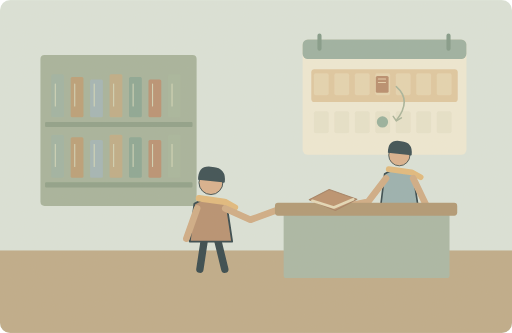
t = 0.00 s
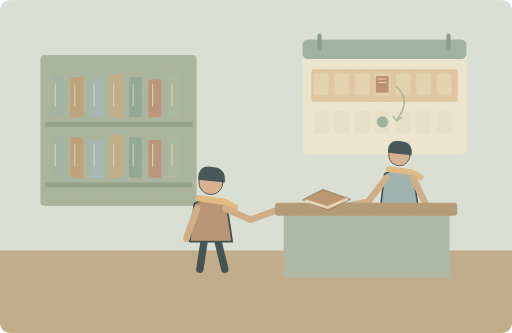
t = 1.25 s
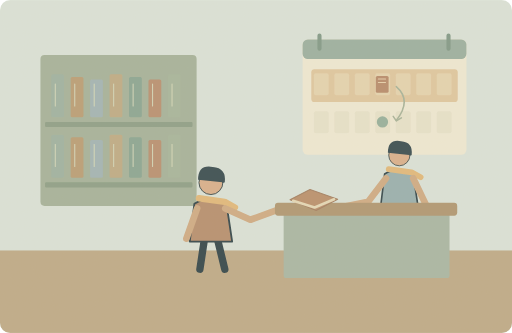
t = 3.75 s
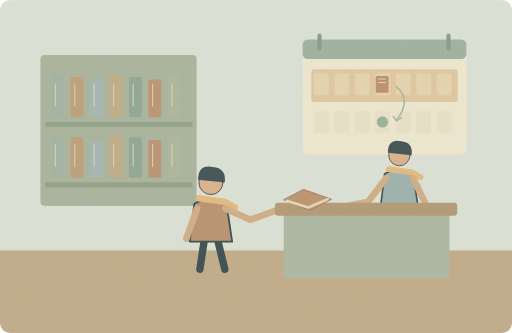
t = 5.00 s
t = 6.65 s: frame unchanged from t = 5.00 s, image omitted
t = 8.30 s: frame unchanged from t = 5.00 s, image omitted

The animated SVG that drew these frames (rendered in a browser with its animation timeline set to each time). Animation: 1 SMIL element (animateTransform=1); one cycle of 10.00 s, repeats indefinitely.

<svg xmlns="http://www.w3.org/2000/svg" width="1000" height="650" viewBox="0 0 1000 650" role="img" aria-labelledby="title desc"><title id="title">单词小故事</title><desc id="desc">I borrowed this book from the library last week.</desc><metadata>{"wordId": "week", "dailyExample": "I borrowed this book from the library last week.", "source": "https://github.com/go1app/word-atlas/blob/main/public/atlas/entries/5.json", "attribution": "Word Atlas contributors — CC BY 4.0", "license": "https://creativecommons.org/licenses/by/4.0/", "changes": "New original vector animation interpreting the daily example.", "durationSeconds": 10}</metadata><defs><clipPath id="frame"><rect width="1000" height="650" rx="20"/></clipPath><filter id="paper"><feTurbulence type="fractalNoise" baseFrequency=".74" numOctaves="3" stitchTiles="stitch"/><feColorMatrix type="saturate" values="0"/><feComponentTransfer><feFuncA type="linear" slope=".065"/></feComponentTransfer><feBlend in="SourceGraphic" mode="soft-light"/></filter><filter id="glow" x="-100%" y="-100%" width="300%" height="300%"><feGaussianBlur stdDeviation="8"/></filter></defs><g clip-path="url(#frame)"><rect x="0" y="0" width="1000" height="650" rx="0" fill="#dae4db" /><rect x="0" y="489" width="1000" height="161" rx="0" fill="#bda987" /><rect x="79" y="107" width="305" height="295" rx="8" fill="#a4b29b" /><rect x="100" y="145" width="25" height="84" rx="3" fill="#9db2a2" /><path d="M108 164v43" fill="none" stroke="#d3d8bb" stroke-width="2" stroke-linecap="round" stroke-linejoin="round" /><rect x="138" y="150" width="25" height="79" rx="3" fill="#b99c75" /><path d="M146 164v43" fill="none" stroke="#d3d8bb" stroke-width="2" stroke-linecap="round" stroke-linejoin="round" /><rect x="176" y="155" width="25" height="74" rx="3" fill="#a0b4b6" /><path d="M184 164v43" fill="none" stroke="#d3d8bb" stroke-width="2" stroke-linecap="round" stroke-linejoin="round" /><rect x="214" y="145" width="25" height="84" rx="3" fill="#bdab85" /><path d="M222 164v43" fill="none" stroke="#d3d8bb" stroke-width="2" stroke-linecap="round" stroke-linejoin="round" /><rect x="252" y="150" width="25" height="79" rx="3" fill="#87a593" /><path d="M260 164v43" fill="none" stroke="#d3d8bb" stroke-width="2" stroke-linecap="round" stroke-linejoin="round" /><rect x="290" y="155" width="25" height="74" rx="3" fill="#b78e70" /><path d="M298 164v43" fill="none" stroke="#d3d8bb" stroke-width="2" stroke-linecap="round" stroke-linejoin="round" /><rect x="328" y="145" width="25" height="84" rx="3" fill="#a5b59c" /><path d="M336 164v43" fill="none" stroke="#d3d8bb" stroke-width="2" stroke-linecap="round" stroke-linejoin="round" /><rect x="88" y="238" width="288" height="10" rx="2" fill="#8b9e87" /><rect x="100" y="263" width="25" height="84" rx="3" fill="#9db2a2" /><path d="M108 282v43" fill="none" stroke="#d3d8bb" stroke-width="2" stroke-linecap="round" stroke-linejoin="round" /><rect x="138" y="268" width="25" height="79" rx="3" fill="#b99c75" /><path d="M146 282v43" fill="none" stroke="#d3d8bb" stroke-width="2" stroke-linecap="round" stroke-linejoin="round" /><rect x="176" y="273" width="25" height="74" rx="3" fill="#a0b4b6" /><path d="M184 282v43" fill="none" stroke="#d3d8bb" stroke-width="2" stroke-linecap="round" stroke-linejoin="round" /><rect x="214" y="263" width="25" height="84" rx="3" fill="#bdab85" /><path d="M222 282v43" fill="none" stroke="#d3d8bb" stroke-width="2" stroke-linecap="round" stroke-linejoin="round" /><rect x="252" y="268" width="25" height="79" rx="3" fill="#87a593" /><path d="M260 282v43" fill="none" stroke="#d3d8bb" stroke-width="2" stroke-linecap="round" stroke-linejoin="round" /><rect x="290" y="273" width="25" height="74" rx="3" fill="#b78e70" /><path d="M298 282v43" fill="none" stroke="#d3d8bb" stroke-width="2" stroke-linecap="round" stroke-linejoin="round" /><rect x="328" y="263" width="25" height="84" rx="3" fill="#a5b59c" /><path d="M336 282v43" fill="none" stroke="#d3d8bb" stroke-width="2" stroke-linecap="round" stroke-linejoin="round" /><rect x="88" y="356" width="288" height="10" rx="2" fill="#8b9e87" /><rect x="591" y="77" width="320" height="225" rx="10" fill="#efead6" /><rect x="591" y="77" width="320" height="38" rx="10" fill="#99afa1" /><path d="M624 69v26M876 69v26" fill="none" stroke="#7e9888" stroke-width="8" stroke-linecap="round" stroke-linejoin="round" /><rect x="608" y="135" width="286" height="64" rx="6" fill="#dfc7a0" /><rect x="613" y="143" width="29" height="43" rx="4" fill="#e5d4b0" /><rect x="653" y="143" width="29" height="43" rx="4" fill="#e5d4b0" /><rect x="693" y="143" width="29" height="43" rx="4" fill="#e5d4b0" /><rect x="733" y="143" width="29" height="43" rx="4" fill="#e5d4b0" /><rect x="773" y="143" width="29" height="43" rx="4" fill="#e5d4b0" /><rect x="813" y="143" width="29" height="43" rx="4" fill="#e5d4b0" /><rect x="853" y="143" width="29" height="43" rx="4" fill="#e5d4b0" /><rect x="613" y="217" width="29" height="43" rx="4" fill="#e7e3cc" /><rect x="653" y="217" width="29" height="43" rx="4" fill="#e7e3cc" /><rect x="693" y="217" width="29" height="43" rx="4" fill="#e7e3cc" /><rect x="733" y="217" width="29" height="43" rx="4" fill="#e7e3cc" /><rect x="773" y="217" width="29" height="43" rx="4" fill="#e7e3cc" /><rect x="813" y="217" width="29" height="43" rx="4" fill="#e7e3cc" /><rect x="853" y="217" width="29" height="43" rx="4" fill="#e7e3cc" /><rect x="734" y="148" width="25" height="33" rx="3" fill="#b68a6b" /><path d="M739 154h14M739 161h14" fill="none" stroke="#e7d1ad" stroke-width="2" stroke-linecap="round" stroke-linejoin="round" /><circle cx="747" cy="238" r="11" fill="#93af9c" /><path d="M774 169q31 27 0 66" fill="none" stroke="#a6b39a" stroke-width="3" stroke-linecap="round" stroke-linejoin="round" /><path d="M768 227l6 9 10 -6" fill="none" stroke="#a6b39a" stroke-width="3" stroke-linecap="round" stroke-linejoin="round" /><g transform="translate(412 414) scale(1.8)" stroke="#2c4148" stroke-linecap="round" stroke-linejoin="round"><path d="M-7 29L-12 62M7 29L15 62" fill="none" stroke="#2c4148" stroke-width="8" stroke-linecap="round" stroke-linejoin="round" /><path d="M-18 -9Q0 -20 17 -8L23 32H-23Z" fill="#b58d6e" stroke="#2c4148" stroke-width="2" stroke-linecap="round" stroke-linejoin="round" /><circle cx="0" cy="-32" r="13" fill="#d9af8c" /><path d="M-14 -35Q-14 -52 2 -49Q17 -48 15 -32Z" fill="#32474e" stroke="none" stroke-width="2" stroke-linecap="round" stroke-linejoin="round" /><path d="M-13 -15L15 -11 26 -5" fill="none" stroke="#e1b97b" stroke-width="7" stroke-linecap="round" stroke-linejoin="round" /></g><g transform="translate(780 354) scale(1.6)" stroke="#2c4148" stroke-linecap="round" stroke-linejoin="round"><path d="M-7 29L-12 62M7 29L15 62" fill="none" stroke="#2c4148" stroke-width="8" stroke-linecap="round" stroke-linejoin="round" /><path d="M-18 -9Q0 -20 17 -8L23 32H-23Z" fill="#96afb0" stroke="#2c4148" stroke-width="2" stroke-linecap="round" stroke-linejoin="round" /><circle cx="0" cy="-32" r="13" fill="#d9af8c" /><path d="M-14 -35Q-14 -52 2 -49Q17 -48 15 -32Z" fill="#32474e" stroke="none" stroke-width="2" stroke-linecap="round" stroke-linejoin="round" /><path d="M-13 -15L15 -11 26 -5" fill="none" stroke="#e1b97b" stroke-width="7" stroke-linecap="round" stroke-linejoin="round" /></g><path d="M385 407L364 466M440 407L489 429 550 407M754 348L719 394 664 405M807 348L833 402" fill="none" stroke="#cfaa84" stroke-width="13" stroke-linecap="round" stroke-linejoin="round" /><rect x="554" y="410" width="324" height="133" rx="5" fill="#a7b6a5" /><rect x="537" y="396" width="356" height="25" rx="6" fill="#ae9672" /><g><animateTransform attributeName="transform" type="translate" values="0 0;-50 0;-50 0;0 0" keyTimes="0;.5;.83;1" dur="10s" repeatCount="indefinite"/><path d="M604 390L643 370 697 389 655 411Z" fill="#b88e6c" stroke="#a17d60" stroke-width="2" stroke-linecap="round" stroke-linejoin="round" /><path d="M610 392L652 405 690 389" fill="none" stroke="#e5d9b8" stroke-width="5" stroke-linecap="round" stroke-linejoin="round" /></g><rect width="1000" height="650" fill="#ddc8a0" opacity=".14" filter="url(#paper)" pointer-events="none"/></g></svg>
